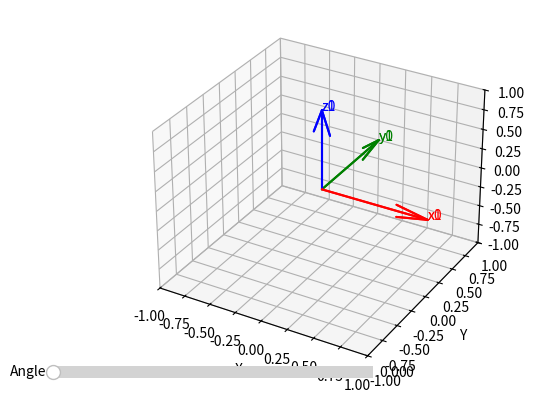

This figure's Python source:
import numpy as np
import matplotlib.pyplot as plt
from mpl_toolkits.mplot3d import Axes3D
from matplotlib.widgets import Slider


def get_rotation_matrix(theta):
    """
    return np.array([
        [np.cos(theta), -np.sin(theta), 0],
        [np.sin(theta), np.cos(theta), 0],
        [0, 0, 1]
    ])
    """

    return np.array([
        [np.cos(theta), 0, np.sin(theta)],
        [np.sin(theta), 0, -np.cos(theta)],
        [0, 1, 0]
    ])

def plot_frame(ax, origin, R, label_suffix):
    """
    Plot a 3D frame with colored axes and labels.
    """
    
    x_axis = R[:, 0]
    y_axis = R[:, 1]
    z_axis = R[:, 2]

    ax.quiver(*origin, *x_axis, color='r', length=1, normalize=True, capstyle='round')
    ax.quiver(*origin, *y_axis, color='g', length=1, normalize=True, capstyle='round')
    ax.quiver(*origin, *z_axis, color='b', length=1, normalize=True, capstyle='round')

    ax.text(*(origin + x_axis), f'x{label_suffix}', color='r')
    ax.text(*(origin + y_axis), f'y{label_suffix}', color='g')
    ax.text(*(origin + z_axis), f'z{label_suffix}', color='b')

def update(var):

    theta = slider.val
    R = get_rotation_matrix(theta)

    ax.cla()
    plot_frame(ax, np.array([0, 0, 0]), np.eye(3), '0')
    plot_frame(ax, np.array([0, 0, 0]), R, '1')

    ax.set_xlim([-1, 1])
    ax.set_ylim([-1, 1])
    ax.set_zlim([-1, 1])

    ax.set_xlabel('X')
    ax.set_ylabel('Y')
    ax.set_zlabel('Z')

    plt.draw()

# Set up the plot
fig = plt.figure()
ax = fig.add_subplot(111, projection='3d')

# Plot initial frames
plot_frame(ax, np.array([0, 0, 0]), np.eye(3), '0')
plot_frame(ax, np.array([0, 0, 0]), np.eye(3), '1')

# Set the plot limits
ax.set_xlim([-1, 1])
ax.set_ylim([-1, 1])
ax.set_zlim([-1, 1])

# Set the labels
ax.set_xlabel('X')
ax.set_ylabel('Y')
ax.set_zlabel('Z')

# Add a slider for the rotation angle
ax_slider = plt.axes([0.1, 0.1, 0.5, 0.05])
slider = Slider(ax_slider, 'Angle', 0, 2 * np.pi, valinit=0)
slider.on_changed(update)

plt.show()
